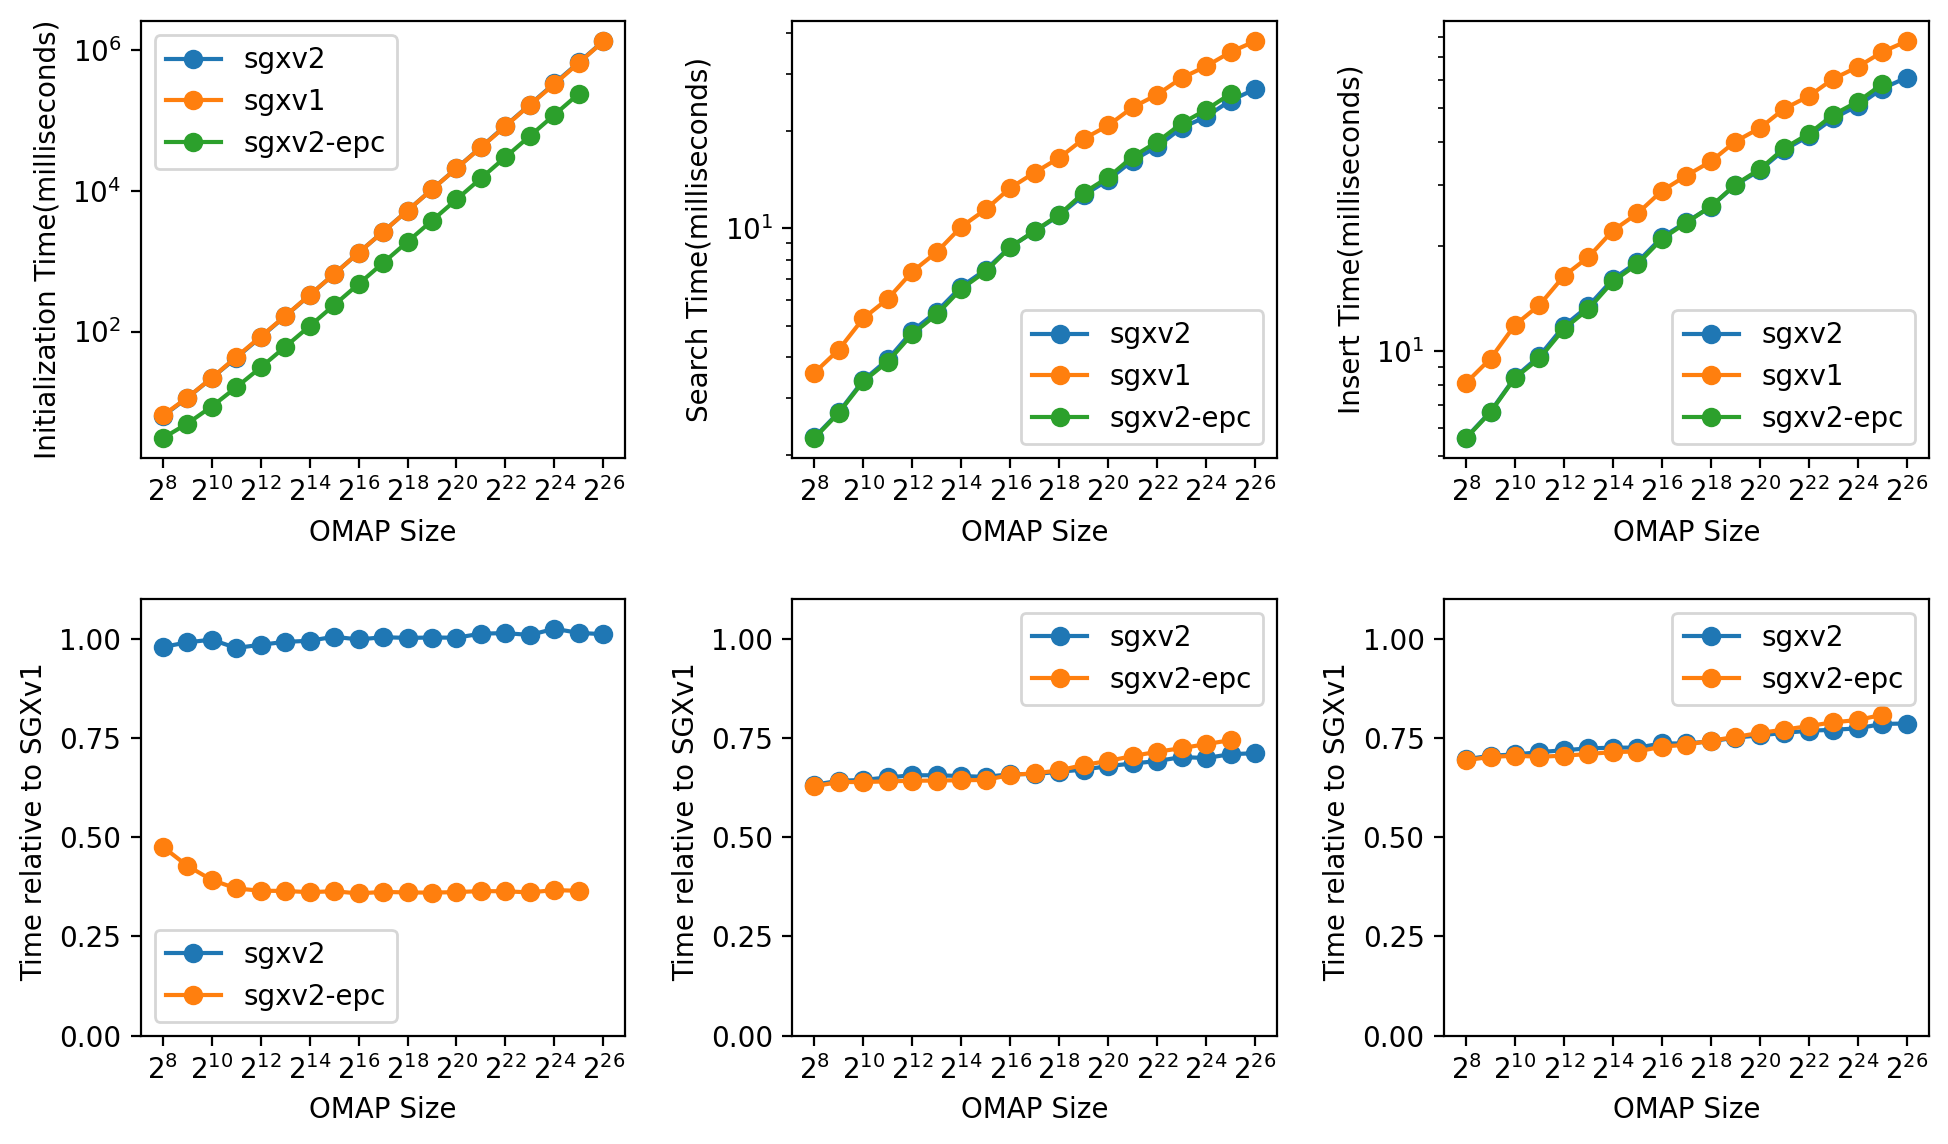

The data file committed next to this chart (first rows):
sgx, size, initTime, readTime, writeTime
sgxv2, 256, 6251, 2263, 5642
sgxv2, 512, 11314, 2710, 6708
sgxv2, 1024, 21772, 3398, 8422
sgxv2, 2048, 42217, 3938, 9687
sgxv2, 4096, 83103, 4819, 11821
sgxv2, 8192, 164418, 5537, 13480
sgxv2, 16384, 327980, 6610, 16108
sgxv2, 32768, 655578, 7452, 18029
sgxv2, 65536, 1317944, 8768, 21247
sgxv2, 131072, 2618929, 9792, 23498
sgxv2, 262144, 5248085, 10959, 25999
sgxv2, 524288, 10505656, 12652, 30021
sgxv2, 1048576, 20933689, 14092, 33076
sgxv2, 2097152, 41991281, 16187, 37898
sgxv2, 4194304, 84231450, 17867, 41477
sgxv2, 8388608, 168931150, 20414, 46647
sgxv2, 16777216, 337768744, 22104, 50725
sgxv2, 33554432, 672247813, 24793, 56801
sgxv2, 67108864, 1347923993, 26886, 61101
sgxv1, 256, 6388, 3583, 8107
sgxv1, 512, 11425, 4223, 9518
sgxv1, 1024, 21834, 5278, 11895
sgxv1, 2048, 43249, 6057, 13572
sgxv1, 4096, 84431, 7352, 16449
sgxv1, 8192, 165824, 8447, 18638
sgxv1, 16384, 329852, 10113, 22214
sgxv1, 32768, 652702, 11438, 24864
sgxv1, 65536, 1321154, 13321, 28877
sgxv1, 131072, 2610380, 14867, 31945
sgxv1, 262144, 5240178, 16496, 35082
sgxv1, 524288, 10479614, 18887, 40016
sgxv1, 1048576, 20891557, 20767, 43741
sgxv1, 2097152, 41482845, 23621, 49720
sgxv1, 4194304, 83103907, 25852, 54021
sgxv1, 8388608, 167432880, 29099, 60575
sgxv1, 16777216, 329688063, 31631, 65568
sgxv1, 33554432, 662894789, 34981, 72373
sgxv1, 67108864, 1333415136, 37814, 77749
sgxv2-epc, 256, 3038, 2251, 5623
sgxv2-epc, 512, 4887, 2696, 6679
sgxv2-epc, 1024, 8558, 3371, 8384
sgxv2-epc, 2048, 16023, 3878, 9530
sgxv2-epc, 4096, 30794, 4718, 11596
sgxv2-epc, 8192, 60386, 5425, 13215
sgxv2-epc, 16384, 119093, 6503, 15862
sgxv2-epc, 32768, 237274, 7363, 17787
sgxv2-epc, 65536, 472880, 8746, 21012
sgxv2-epc, 131072, 944500, 9818, 23401
sgxv2-epc, 262144, 1888464, 11016, 26054
sgxv2-epc, 524288, 3772261, 12872, 30091
sgxv2-epc, 1048576, 7546932, 14360, 33344
sgxv2-epc, 2097152, 15094456, 16631, 38309
sgxv2-epc, 4194304, 30190544, 18476, 42108
sgxv2-epc, 8388608, 60361657, 21064, 47798
sgxv2-epc, 16777216, 120797642, 23214, 52097
sgxv2-epc, 33554432, 241608337, 26026, 58476
